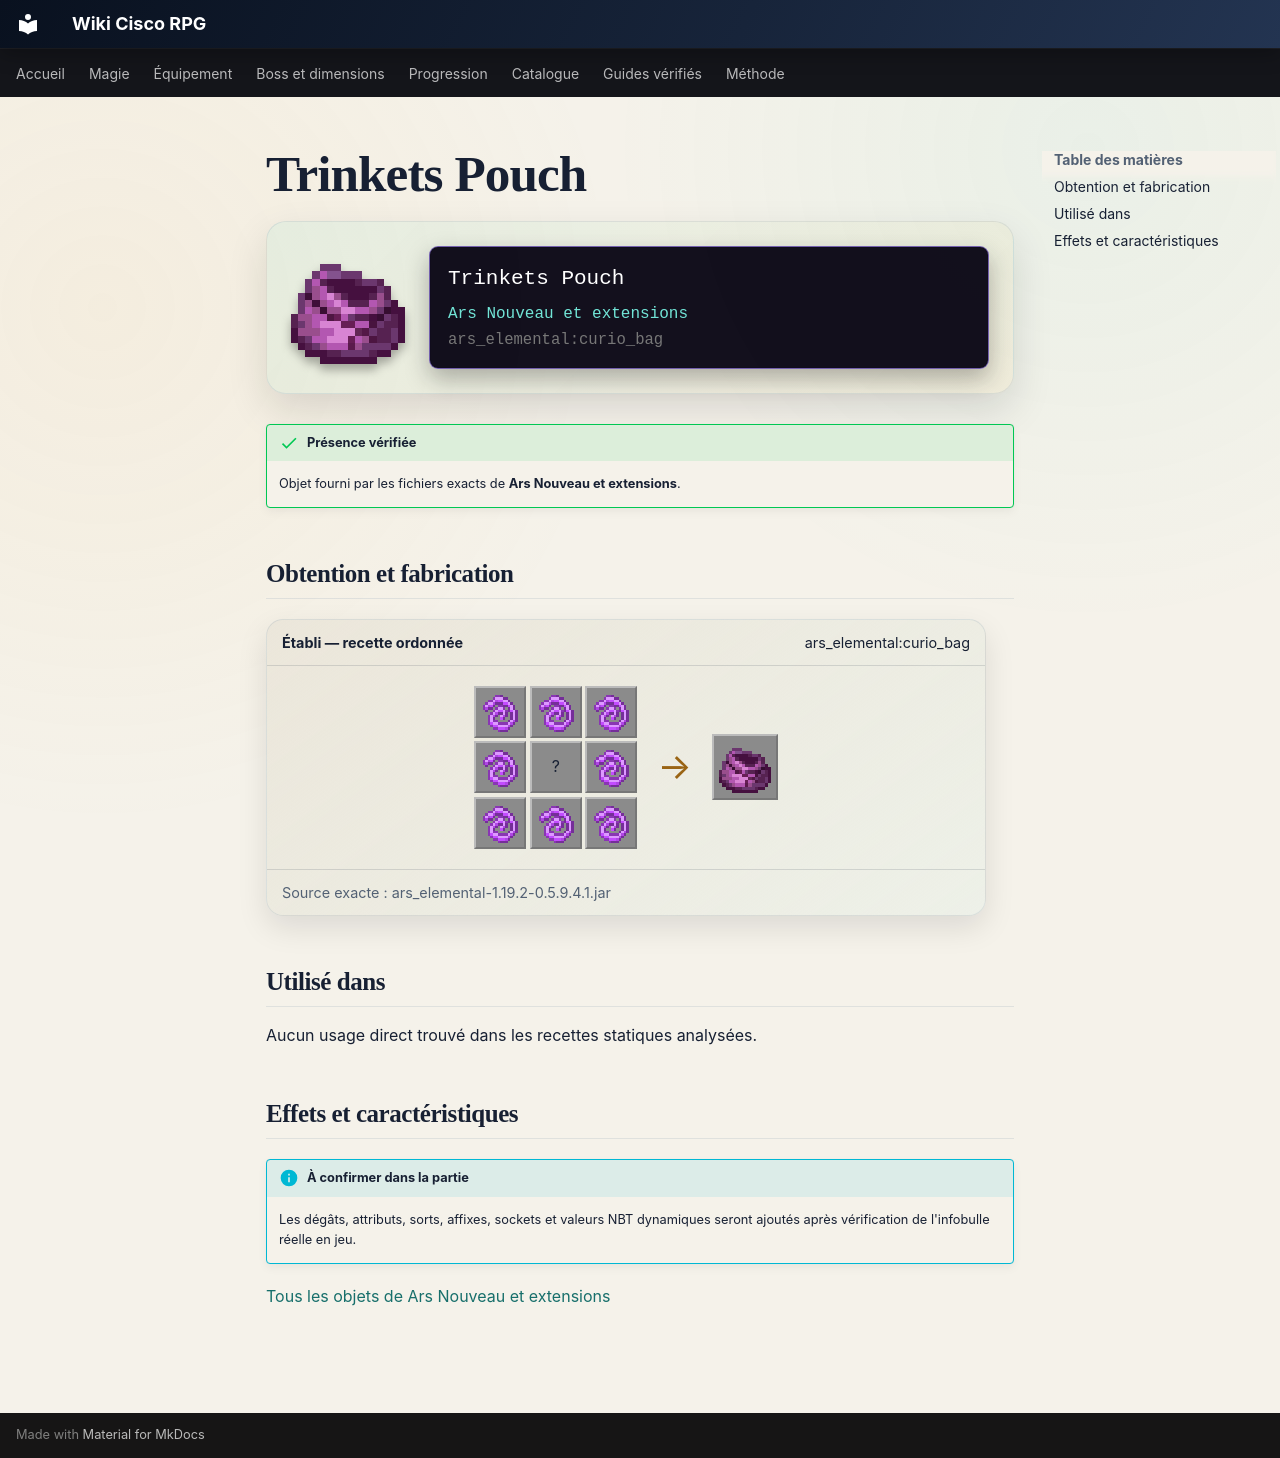

repository: Kloups-Dev/wiki-cisco-rpg · page: catalogue/objets/ars_elemental/curio_bag/index.html · generator: mkdocs

# Trinkets Pouch

<div class="mc-item-showcase">
<img class="mc-item-icon" src="../../../../assets/generated/items/ars_elemental/curio_bag.png" alt="Trinkets Pouch">
<div class="mc-tooltip-card">
<div class="mc-tooltip-card__name">Trinkets Pouch</div>
<div class="mc-tooltip-card__mod">Ars Nouveau et extensions</div>
<div class="mc-tooltip-card__id">ars_elemental:curio_bag</div>
</div>
</div>

!!! success "Présence vérifiée"
    Objet fourni par les fichiers exacts de **Ars Nouveau et extensions**.

## Obtention et fabrication

<div class="jei-recipe"><div class="jei-recipe__head"><strong>Établi — recette ordonnée</strong><span>ars_elemental:curio_bag</span></div><div class="jei-recipe__body"><div class="jei-grid"><a class="jei-slot" href="../../../../catalogue/objets/ars_nouveau/magebloom_fiber/" title="Fibre de magefleur (ars_nouveau:magebloom_fiber)"><img src="../../../../assets/generated/items/ars_nouveau/magebloom_fiber.png" alt="" loading="lazy"></a><a class="jei-slot" href="../../../../catalogue/objets/ars_nouveau/magebloom_fiber/" title="Fibre de magefleur (ars_nouveau:magebloom_fiber)"><img src="../../../../assets/generated/items/ars_nouveau/magebloom_fiber.png" alt="" loading="lazy"></a><a class="jei-slot" href="../../../../catalogue/objets/ars_nouveau/magebloom_fiber/" title="Fibre de magefleur (ars_nouveau:magebloom_fiber)"><img src="../../../../assets/generated/items/ars_nouveau/magebloom_fiber.png" alt="" loading="lazy"></a><a class="jei-slot" href="../../../../catalogue/objets/ars_nouveau/magebloom_fiber/" title="Fibre de magefleur (ars_nouveau:magebloom_fiber)"><img src="../../../../assets/generated/items/ars_nouveau/magebloom_fiber.png" alt="" loading="lazy"></a><span class="jei-slot" title="Chest (minecraft:chest)">?</span><a class="jei-slot" href="../../../../catalogue/objets/ars_nouveau/magebloom_fiber/" title="Fibre de magefleur (ars_nouveau:magebloom_fiber)"><img src="../../../../assets/generated/items/ars_nouveau/magebloom_fiber.png" alt="" loading="lazy"></a><a class="jei-slot" href="../../../../catalogue/objets/ars_nouveau/magebloom_fiber/" title="Fibre de magefleur (ars_nouveau:magebloom_fiber)"><img src="../../../../assets/generated/items/ars_nouveau/magebloom_fiber.png" alt="" loading="lazy"></a><a class="jei-slot" href="../../../../catalogue/objets/ars_nouveau/magebloom_fiber/" title="Fibre de magefleur (ars_nouveau:magebloom_fiber)"><img src="../../../../assets/generated/items/ars_nouveau/magebloom_fiber.png" alt="" loading="lazy"></a><a class="jei-slot" href="../../../../catalogue/objets/ars_nouveau/magebloom_fiber/" title="Fibre de magefleur (ars_nouveau:magebloom_fiber)"><img src="../../../../assets/generated/items/ars_nouveau/magebloom_fiber.png" alt="" loading="lazy"></a></div><span class="jei-arrow">→</span><span class="jei-slot jei-slot--result"><img src="../../../../assets/generated/items/ars_elemental/curio_bag.png" alt=""></span></div><div class="jei-recipe__source">Source exacte : ars_elemental-1.19.2-0.5.9.4.1.jar</div></div>

## Utilisé dans

Aucun usage direct trouvé dans les recettes statiques analysées.

## Effets et caractéristiques

!!! info "À confirmer dans la partie"
    Les dégâts, attributs, sorts, affixes, sockets et valeurs NBT dynamiques seront ajoutés après vérification de l'infobulle réelle en jeu.

[Tous les objets de Ars Nouveau et extensions](../../../contenu/ars-nouveau.md)
